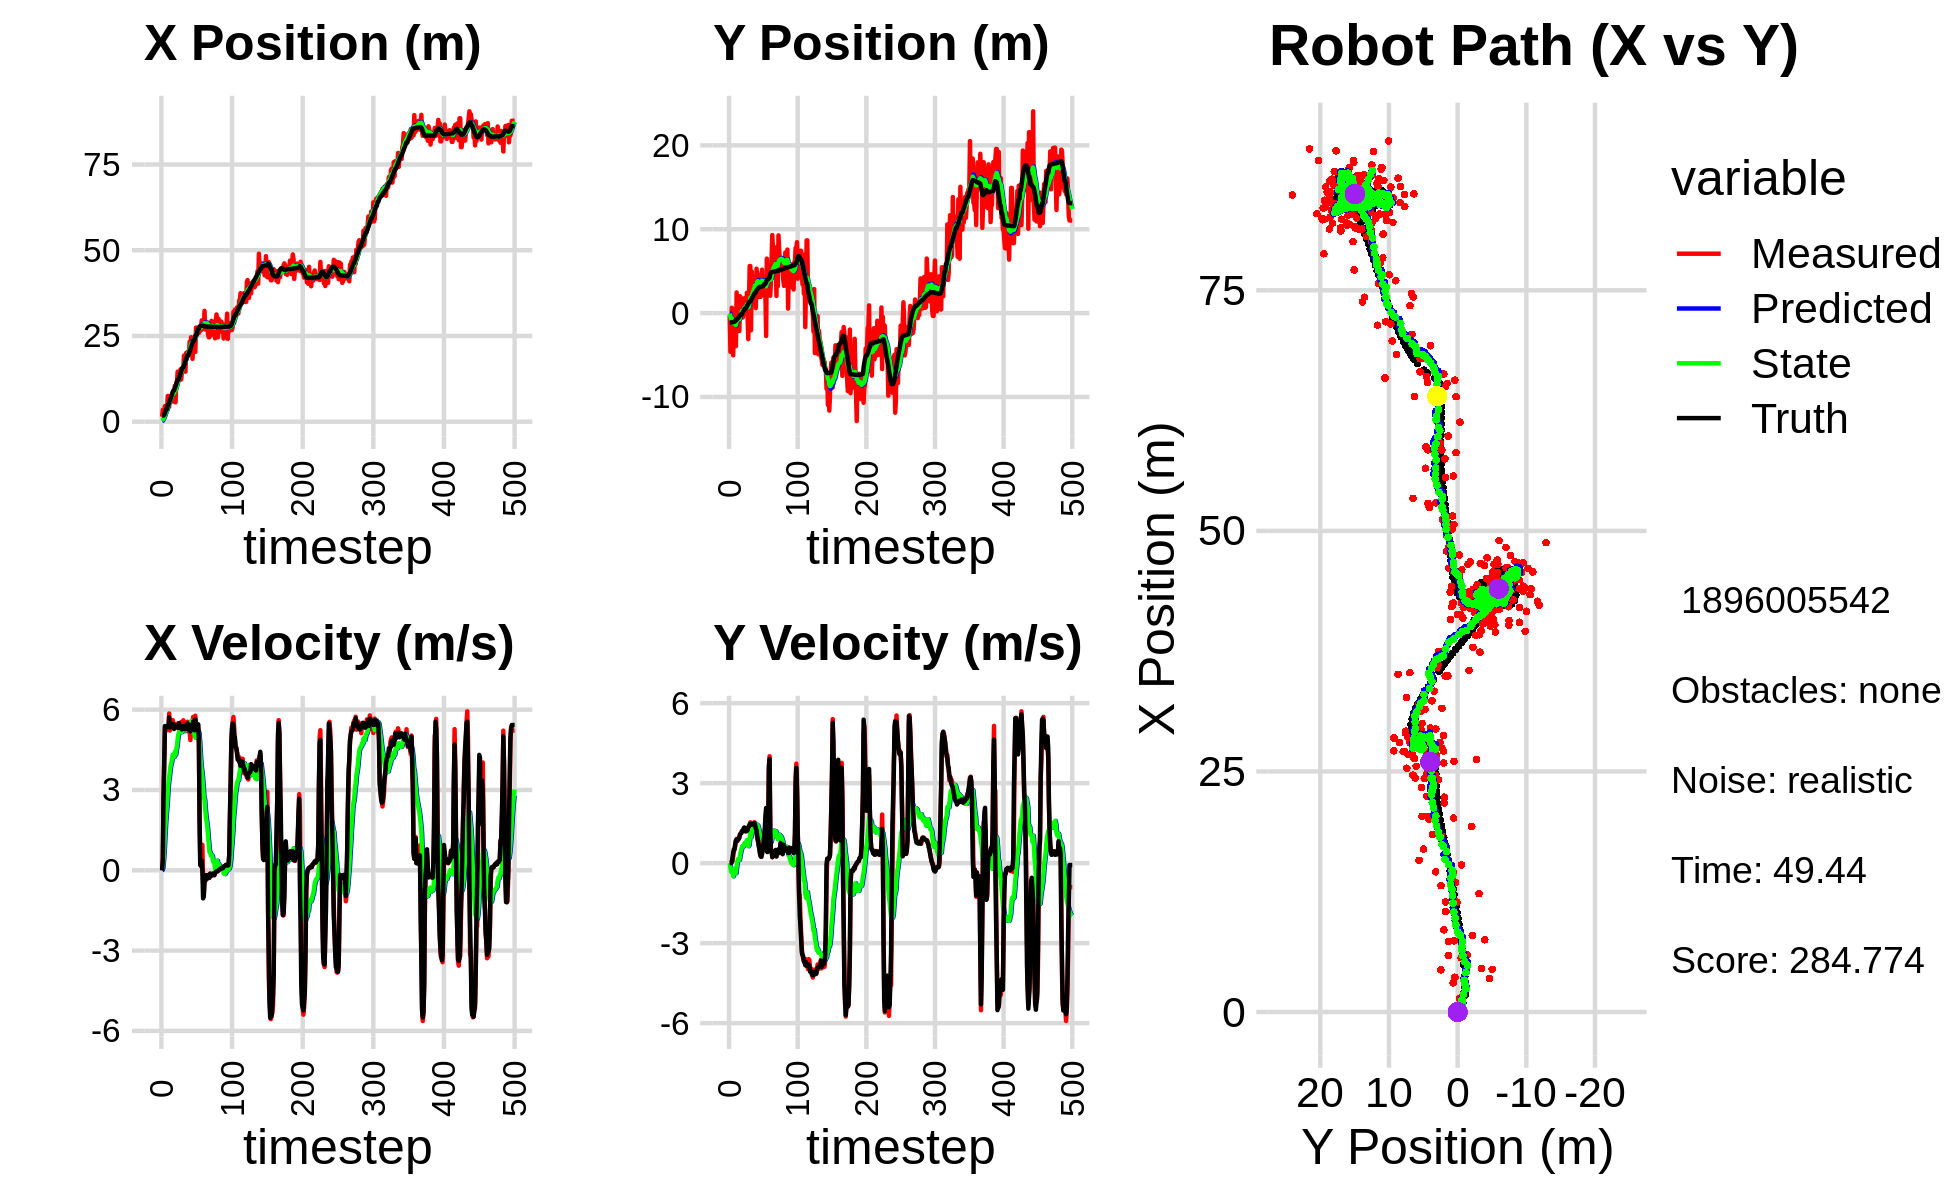

The data file committed next to this chart (first rows):
2.708882868155795265e+00, -5.711727145681068096e-01, 0.000000000000000000e+00, -0.000000000000000000e+00, 0.000000000000000000e+00, 0.000000000000000000e+00, 0.000000000000000000e+00, 0.000000000000000000e+00, 1.926616487773437913e-01, -3.647847894093666360e-02, 0.000000000000000000e+00, 0.000000000000000000e+00, 1.771810770145298086e+00, -1.109643459022672696e+00, 0.000000000000000000e+00, 0.000000000000000000e+00, 0.000000000000000000e+00, 1.494984317105263472e-04
1.437462330384530640e+00, -2.476416239150398546e-01, 0.000000000000000000e+00, 0.000000000000000000e+00, 1.926616487773437913e-01, -3.647847894093666360e-02, 0.000000000000000000e+00, 0.000000000000000000e+00, 2.856042850800360466e-01, -5.062126391410453480e-02, 1.583734704225438217e-02, -5.201343633285379631e-03, 1.771810770145298086e+00, -1.109643459022672696e+00, 0.000000000000000000e+00, 0.000000000000000000e+00, 0.000000000000000000e+00, -3.136228770017623901e-04
3.480545282940940233e+00, -4.625823956249305091e+00, 3.939999399294777938e-01, 2.060360358436056890e-04, 2.871880197842615057e-01, -5.114139827743307415e-02, 1.583734704225438217e-02, -5.201343633285379631e-03, 5.524076604817456104e-01, -3.817865851792084930e-01, 1.214436511947380309e-01, -1.669746735938915649e-01, 1.786394357513039211e+00, -1.109641533513138212e+00, 4.000000000000000222e-01, 0.000000000000000000e+00, 4.000000059604644775e-01, -5.229341331869363785e-04
3.480545282940940233e+00, -4.625823956249305091e+00, 2.737992522595923184e+00, 6.362911645727969967e-03, 5.645520256012194205e-01, -3.984840525385976440e-01, 1.214436511947380309e-01, -1.669746735938915649e-01, 9.004397560705477144e-01, -7.176654180435084740e-01, 4.338903848100361671e-01, -3.255545484228273834e-01, 1.786394357513039211e+00, -1.109641533513138212e+00, 2.799999999999999822e+00, 8.999999999999999320e-03, 2.799999952316284180e+00, -2.323928987607359886e-03
3.034950733033109138e+00, 6.416778329277076365e-01, 4.043450351480655236e+00, 6.668176953693492892e-02, 9.438287945515513311e-01, -7.502208728857912012e-01, 4.338903848100361671e-01, -3.255545484228273834e-01, 1.275966380840747316e+00, -6.177797795922232993e-01, 8.263464073381603381e-01, -2.278511456312261596e-01, 2.022142649298348083e+00, -1.109012985346694347e+00, 4.000000000000000000e+00, 3.899999999999999994e-02, 4.000000000000000000e+00, -1.648980937898159027e-02
4.539153814162625089e+00, -3.455801747382821976e+00, 5.330275081400668746e+00, 8.790318753790860029e-02, 1.358601021574563417e+00, -6.405648941553458986e-01, 8.263464073381603381e-01, -2.278511456312261596e-01, 1.860887191292753151e+00, -8.640656574168885662e-01, 1.360068673682579554e+00, -3.358293845261920985e-01, 2.544565439290773945e+00, -1.100368283477396236e+00, 5.386999999999999567e+00, 2.049999999999999878e-01, 5.390999794006347656e+00, -1.648980937898159027e-02
4.435375332701697815e+00, -5.034254102154522847e+00, 5.334312996499235737e+00, 2.671829169312015528e-01, 1.996894058661011107e+00, -8.976485958695077372e-01, 1.360068673682579554e+00, -3.358293845261920985e-01, 2.424822263417245161e+00, -1.229488965740218598e+00, 1.823762741024152367e+00, -4.919106290788569091e-01, 3.165411234455282941e+00, -1.071128158228448202e+00, 5.383000000000000007e+00, 4.000000000000000222e-01, 5.396999835968017578e+00, -5.004577338695526123e-02
3.616143748653384282e+00, 4.036525840710302182e-01, 5.285457649824248705e+00, 4.431166661166262011e-01, 2.607198537519660242e+00, -1.278680028648104372e+00, 1.823762741024152367e+00, -4.919106290788569091e-01, 2.877427715472062886e+00, -1.081757767567435247e+00, 2.176209078593811963e+00, -3.461411757669032863e-01, 3.680010080264612071e+00, -1.030607545364182531e+00, 5.338000000000000078e+00, 5.210000000000000187e-01, 5.362999916076660156e+00, -8.364135771989822388e-02
3.616143748653384282e+00, 4.036525840710302182e-01, 5.277400793193494088e+00, 5.305240954722664215e-01, 3.095048623331444038e+00, -1.116371885144125553e+00, 2.176209078593811963e+00, -3.461411757669032863e-01, 3.302212782674459390e+00, -9.350452603741303825e-01, 2.472297609798020712e+00, -2.157411342930574127e-01, 3.680010080264612071e+00, -1.030607545364182531e+00, 5.338000000000000078e+00, 5.210000000000000187e-01, 5.362999916076660156e+00, -1.001909375190734863e-01
7.508849382834089425e+00, -3.942757712555134297e+00, 5.236262166465919243e+00, 6.463240406744537037e-01, 3.549442543654261595e+00, -9.566193738034360905e-01, 2.472297609798020712e+00, -2.157411342930574127e-01, 4.103022525962202849e+00, -1.188631794369294115e+00, 2.912487963667138136e+00, -3.094378110885900313e-01, 4.946451425845507899e+00, -8.911291226510078545e-01, 5.355000000000000426e+00, 7.279999999999999805e-01, 5.403999805450439453e+00, -1.228111460804939270e-01
7.508849382834089425e+00, -3.942757712555134297e+00, 5.361103549358094078e+00, 8.366875261231009331e-01, 4.394271322328916263e+00, -1.219575575478153207e+00, 2.912487963667138136e+00, -3.094378110885900313e-01, 4.846409551752167033e+00, -1.416198652309088812e+00, 3.282216734195126939e+00, -3.755043293721588293e-01, 4.946451425845507899e+00, -8.911291226510078545e-01, 5.350999999999999979e+00, 8.549999999999999822e-01, 5.419000148773193359e+00, -1.548174023628234863e-01
4.390839934866050065e+00, 2.458307547927229830e+00, 5.855777230032460423e+00, 9.095880571989357621e-01, 5.174631225171680171e+00, -1.453749085246304640e+00, 3.282216734195126939e+00, -3.755043293721588293e-01, 5.221071608818868448e+00, -1.028412221126635329e+00, 3.462150411756983459e+00, -1.153208037264227825e-01, 5.560503244695934377e+00, -7.975365678383338208e-01, 5.716000000000000192e+00, 8.930000000000000160e-01, 5.785999774932861328e+00, -1.541002392768859863e-01
7.329489827410019309e+00, 1.320723875401108138e+00, 5.222356941679715980e+00, 8.242322909898255334e-01, 5.567286649994566794e+00, -1.039944301499277524e+00, 3.462150411756983459e+00, -1.153208037264227825e-01, 5.843598992157774674e+00, -7.751621252939315809e-01, 3.702511785650775433e+00, 4.825431013942532710e-02, 6.204054117053907191e+00, -6.968866750772367835e-01, 5.333999999999999631e+00, 8.429999999999999716e-01, 5.400000095367431641e+00, -1.565364152193069458e-01
7.401208639125004041e+00, 4.778454737472636604e-01, 5.339275194488123155e+00, 8.780996309344910600e-01, 6.213850170722852617e+00, -7.703366942799890760e-01, 3.702511785650775433e+00, 4.825431013942532710e-02, 6.422966760002426945e+00, -6.147900184832140180e-01, 3.902395732126370476e+00, 1.509559812423953151e-01, 6.721792459644253981e+00, -6.151071354925720103e-01, 5.459999999999999964e+00, 8.970000000000000195e-01, 5.532999992370605469e+00, -1.630013287067413330e-01
5.927492141659602254e+00, -1.352837906447808214e+00, 5.509982353872016070e+00, 9.061742081369577040e-01, 6.813206333215063637e+00, -5.996944203589744671e-01, 3.902395732126370476e+00, 1.509559812423953151e-01, 6.799585438272454319e+00, -6.355293685051400798e-01, 3.992991680067824234e+00, 1.539104772411328814e-01, 7.346481562218048822e+00, -5.127276046192140724e-01, 5.392999999999999794e+00, 9.080000000000000293e-01, 5.468999862670898438e+00, -1.630013287067413330e-01
7.955936166917159547e+00, -2.131274210354002996e+00, 5.422047446677499494e+00, 9.462661061219687086e-01, 7.198884606279237097e+00, -6.201383207810268194e-01, 3.992991680067824234e+00, 1.539104772411328814e-01, 7.351699285995805688e+00, -7.258655318082353203e-01, 4.152577573133744870e+00, 1.226285139482629766e-01, 7.965372324005645766e+00, -4.050570595248154659e-01, 5.389999999999999680e+00, 9.869999999999999885e-01, 5.480000019073486328e+00, -1.727817505598068237e-01
8.544559732421278753e+00, 2.012101186322955204e+00, 5.609904065581910793e+00, 1.075136807458809018e+00, 7.766957043309179909e+00, -7.136026804134090185e-01, 4.152577573133744870e+00, 1.226285139482629766e-01, 7.923376130655502614e+00, -4.144332846174680896e-01, 4.315414117446450426e+00, 2.965017364343426887e-01, 8.587057352248610442e+00, -2.869984966022322004e-01, 5.461000000000000298e+00, 1.082000000000000073e+00, 5.566999912261962891e+00, -1.893537491559982300e-01
5.867321014303040094e+00, 1.359411788808112753e+00, 5.489513250410125167e+00, 1.116982955753374807e+00, 8.354917542400148278e+00, -3.847831109740338373e-01, 4.315414117446450426e+00, 2.965017364343426887e-01, 8.147839523100264714e+00, -1.840454751002492673e-01, 4.286740728382469889e+00, 4.171172863735946867e-01, 9.109688043990468387e+00, -1.816542607691518096e-01, 5.455000000000000071e+00, 1.108000000000000096e+00, 5.566999912261962891e+00, -2.007354050874710083e-01
5.867321014303040094e+00, 1.359411788808112753e+00, 5.405175679038377368e+00, 1.158817729033626343e+00, 8.576513595938511259e+00, -1.423337464628897930e-01, 4.286740728382469889e+00, 4.171172863735946867e-01, 8.342841290386015629e+00, 3.186298612171975519e-02, 4.241976675995088542e+00, 5.219155472380260230e-01, 9.109688043990468387e+00, -1.816542607691518096e-01, 5.277999999999999581e+00, 1.131999999999999895e+00, 5.397999763488769531e+00, -2.111934125423431396e-01
1.044441694030534507e+01, 1.723202897643609122e+00, 5.466312647551940351e+00, 1.216316147676446802e+00, 8.767038957985525016e+00, 8.405454084552235750e-02, 4.241976675995088542e+00, 5.219155472380260230e-01, 9.007965278840320167e+00, 2.688595610314580275e-01, 4.431019271634321299e+00, 6.301460773005296279e-01, 9.725672006939310776e+00, -5.137495856269409800e-02, 5.418000000000000149e+00, 1.205000000000000071e+00, 5.551000118255615234e+00, -2.189443707466125488e-01
5.639703512787995088e+00, -5.248867146577345100e-01, 5.410673701931692392e+00, 1.203935855446380820e+00, 9.451067206003752830e+00, 3.318741687615109903e-01, 4.431019271634321299e+00, 6.301460773005296279e-01, 9.092377598585439813e+00, 2.766520701279763794e-01, 4.318049674030542739e+00, 6.178777441913212432e-01, 1.034253907224434599e+01, 8.471758503670684393e-02, 5.326999999999999957e+00, 1.205000000000000071e+00, 5.461999893188476562e+00, -2.189443707466125488e-01
1.142202776679240372e+01, 1.060171108335981605e-01, 5.380645091164057092e+00, 1.250294468236296863e+00, 9.524182565988494886e+00, 3.384398445471085148e-01, 4.318049674030542739e+00, 6.178777441913212432e-01, 9.780574047746078747e+00, 3.443445328230992919e-01, 4.504698589714587698e+00, 6.367836906527103435e-01, 1.095555329320349003e+01, 2.254449853685092098e-01, 5.349999999999999645e+00, 1.286999999999999922e+00, 5.501999855041503906e+00, -2.283170819282531738e-01
1.143756690664822528e+01, 1.766496373639977469e+00, 5.374954683060921390e+00, 1.321395272389584985e+00, 1.023104390671753805e+01, 4.080229018883703151e-01, 4.504698589714587698e+00, 6.367836906527103435e-01, 1.040380253500485885e+01, 5.655308791981342731e-01, 4.639716736209967607e+00, 7.304016209074292165e-01, 1.157113289886933316e+01, 3.752069010223392787e-01, 5.416000000000000369e+00, 1.334999999999999964e+00, 5.578999996185302734e+00, -2.410624325275421143e-01
1.458312058443652681e+01, 6.470018460860046394e-01, 5.484275333272113251e+00, 1.324722728424849283e+00, 1.086777420862585508e+01, 6.385710412888772058e-01, 4.639716736209967607e+00, 7.304016209074292165e-01, 1.130773251739002205e+01, 6.652436860264600016e-01, 4.901133740253419191e+00, 7.582392039794771943e-01, 1.219086098682104868e+01, 5.254836808445431107e-01, 5.341999999999999638e+00, 1.274999999999999911e+00, 5.492000102996826172e+00, -2.370093613862991333e-01
1.458312058443652681e+01, 6.470018460860046394e-01, 5.292901323410639236e+00, 1.194434118713902260e+00, 1.179784589141536344e+01, 7.410676064244077210e-01, 4.901133740253419191e+00, 7.582392039794771943e-01, 1.211556841859233558e+01, 7.511777239440936560e-01, 5.076804515334326418e+00, 7.740484340486644133e-01, 1.219086098682104868e+01, 5.254836808445431107e-01, 5.325000000000000178e+00, 1.193999999999999950e+00, 5.456999778747558594e+00, -2.219493836164474487e-01
1.348613619837668764e+01, 3.006187215786252365e-01, 5.428010357556392940e+00, 1.199660255200502679e+00, 1.262324887012576902e+01, 8.285825673489600751e-01, 5.076804515334326418e+00, 7.740484340486644133e-01, 1.273320155294233658e+01, 7.974632516788465741e-01, 5.150548517867996168e+00, 7.696765766524799046e-01, 1.280385422699264808e+01, 6.649205226451707640e-01, 5.496000000000000441e+00, 1.223000000000000087e+00, 5.631000041961669922e+00, -2.175162285566329956e-01
1.313333284898907927e+01, 2.422035886298814944e+00, 5.469375858552358416e+00, 1.270492088736362435e+00, 1.324825640472913690e+01, 8.744309093440945091e-01, 5.150548517867996168e+00, 7.696765766524799046e-01, 1.325193770410809435e+01, 1.041320266767525871e+00, 5.171463399957879403e+00, 8.625556258919111485e-01, 1.342910790470415705e+01, 8.037422430850866828e-01, 5.318999999999999950e+00, 1.217999999999999972e+00, 5.455999851226806641e+00, -2.282441109418869019e-01
1.529299676429686805e+01, -5.640895828148786428e-01, 5.155727303558811592e+00, 1.197634048245364680e+00, 1.376908404410388265e+01, 1.127575829356717074e+00, 5.171463399957879403e+00, 8.625556258919111485e-01, 1.393138888528726937e+01, 9.833084218650681718e-01, 5.248227437618837143e+00, 8.014705581359453657e-01, 1.404297471029534172e+01, 9.453546544426264520e-01, 5.314000000000000057e+00, 1.237000000000000099e+00, 5.455999851226806641e+00, -2.282441109418869019e-01
1.229741549489281383e+01, -3.103523300168468335e+00, 5.535981730286219538e+00, 1.310583365398964917e+00, 1.445621162904915380e+01, 1.063455477678662664e+00, 5.248227437618837143e+00, 8.014705581359453657e-01, 1.423959247345838897e+01, 6.944687469239554378e-01, 5.161800637375591805e+00, 6.366911300828741460e-01, 1.466483140024396370e+01, 1.094212962634214081e+00, 5.326999999999999957e+00, 1.356999999999999984e+00, 5.497000217437744141e+00, -2.324594110250473022e-01
1.447775119564018986e+01, 8.974186908471064594e-01, 5.366478120678629615e+00, 1.379707343721050750e+00, 1.475577253719594850e+01, 7.581378599322428080e-01, 5.161800637375591805e+00, 6.366911300828741460e-01, 1.473627574351037595e+01, 8.031894874216480851e-01, 5.164761518350839076e+00, 6.768037800886763655e-01, 1.527392411217495471e+01, 1.251711321968442370e+00, 5.261000000000000121e+00, 1.381999999999999895e+00, 5.440000057220458984e+00, -2.516472935676574707e-01
1.576795052916692796e+01, 5.607468320090156055e+00, 5.460811171216243487e+00, 1.457616133192303431e+00, 1.525275189534545994e+01, 8.708698654305156994e-01, 5.164761518350839076e+00, 6.768037800886763655e-01, 1.532272721627755097e+01, 1.348708694069625347e+00, 5.216048198381958656e+00, 9.257243458196978692e-01, 1.578152298920002927e+01, 1.387148572488054121e+00, 5.373000000000000220e+00, 1.439999999999999947e+00, 5.563000202178955078e+00, -2.608416974544525146e-01
1.576795052916692796e+01, 5.607468320090156055e+00, 5.602557990077195349e+00, 1.531080986423389412e+00, 1.584433203611574648e+01, 1.441281128651595189e+00, 5.216048198381958656e+00, 9.257243458196978692e-01, 1.585552776962797950e+01, 1.858013632456795516e+00, 5.244627239665049068e+00, 1.140848834805569645e+00, 1.578152298920002927e+01, 1.387148572488054121e+00, 5.339999999999999858e+00, 1.475999999999999979e+00, 5.540999889373779297e+00, -2.667687535285949707e-01
1.928486752520386460e+01, -2.047479437407898839e+00, 5.436402209272306330e+00, 1.482821162014330785e+00, 1.637999049359448378e+01, 1.972098515937352525e+00, 5.244627239665049068e+00, 1.140848834805569645e+00, 1.670049128164494334e+01, 1.609848099919894304e+00, 5.409593275634206222e+00, 9.754430364768997830e-01, 1.639686226847795325e+01, 1.555463744319066866e+00, 5.405999999999999694e+00, 1.473999999999999977e+00, 5.604000091552734375e+00, -2.662804722785949707e-01
1.693196693117348417e+01, 4.958907557933817323e+00, 5.524498868761831716e+00, 1.509451542133410484e+00, 1.724145060920836414e+01, 1.707392403567584260e+00, 5.409593275634206222e+00, 9.754430364768997830e-01, 1.721408712379077954e+01, 2.035202215731548137e+00, 5.403395365833094210e+00, 1.146000793878358071e+00, 1.701591706273724469e+01, 1.724339916199791434e+00, 5.275000000000000355e+00, 1.441000000000000059e+00, 5.468999862670898438e+00, -2.667186856269836426e-01
1.457289838842937613e+01, 3.198618127685313173e+00, 5.195556232301335342e+00, 1.419574979267897774e+00, 1.775442666037409012e+01, 2.149802295119383810e+00, 5.403395365833094210e+00, 1.146000793878358071e+00, 1.740351270942572626e+01, 2.259879110135413871e+00, 5.222903809792524221e+00, 1.205598364411545331e+00, 1.762428498325242288e+01, 1.890638781922453493e+00, 5.274000000000000021e+00, 1.447000000000000064e+00, 5.468999862670898438e+00, -2.667186856269836426e-01
2.005187940633711108e+01, 4.159620000567014309e+00, 5.254092637891535134e+00, 1.429173684982479875e+00, 1.792580309040497966e+01, 2.380438946576568515e+00, 5.222903809792524221e+00, 1.205598364411545331e+00, 1.815490611201998306e+01, 2.556839581546725082e+00, 5.334464215981322255e+00, 1.295765185158377131e+00, 1.813156533227071066e+01, 2.029777480311298454e+00, 5.301999999999999602e+00, 1.447000000000000064e+00, 5.495999813079833984e+00, -2.655857205390930176e-01
1.845061740310320175e+01, 3.644653989819999662e+00, 5.229004203633481396e+00, 1.422349342034957775e+00, 1.868835253361811510e+01, 2.686416100062562595e+00, 5.334464215981322255e+00, 1.295765185158377131e+00, 1.865762420355389395e+01, 2.781681786379965882e+00, 5.313417083920241701e+00, 1.344598927208826789e+00, 1.873791146321766377e+01, 2.195392562400798386e+00, 5.314000000000000057e+00, 1.465999999999999970e+00, 5.512000083923339844e+00, -2.655857205390930176e-01
2.032165843304224495e+01, 4.358288599308838052e+00, 5.547538094519726570e+00, 1.535043182752584556e+00, 1.918896591194591750e+01, 2.916141679100848538e+00, 5.313417083920241701e+00, 1.344598927208826789e+00, 1.932192344849898191e+01, 3.059506904628867652e+00, 5.391137337621312753e+00, 1.418080621425818588e+00, 1.935523819972268100e+01, 2.365909053596670475e+00, 5.490000000000000213e+00, 1.504999999999999893e+00, 5.691999912261962891e+00, -2.699525952339172363e-01
2.032165843304224495e+01, 4.358288599308838052e+00, 5.444830498595693236e+00, 1.467017775355052178e+00, 1.986103718226111425e+01, 3.201314966771449555e+00, 5.391137337621312753e+00, 1.418080621425818588e+00, 1.991302526097778269e+01, 3.311875851858376851e+00, 5.419253052879996702e+00, 1.472317924225114982e+00, 1.935523819972268100e+01, 2.365909053596670475e+00, 5.363000000000000433e+00, 1.433000000000000052e+00, 5.551000118255615234e+00, -2.631834149360656738e-01
2.015540307784786123e+01, 5.935089124411017103e-01, 5.167375066535494277e+00, 1.294281818420297103e+00, 2.045495056626578290e+01, 3.459107644280888572e+00, 5.419253052879996702e+00, 1.472317924225114982e+00, 2.041026921226295343e+01, 3.182842047038480615e+00, 5.382729633418422921e+00, 1.335417710805017366e+00, 1.997951531420290294e+01, 2.533341838685101433e+00, 5.248999999999999666e+00, 1.296000000000000041e+00, 5.406000137329101562e+00, -2.454226762056350708e-01
2.333823561681303715e+01, 5.284596634929042303e+00, 5.206922147443092896e+00, 1.198169461086821652e+00, 2.094854217560479626e+01, 3.316383818118982418e+00, 5.382729633418422921e+00, 1.335417710805017366e+00, 2.119548485251997505e+01, 3.495010875033779385e+00, 5.490395736863216136e+00, 1.417678092037700122e+00, 2.058728623415357006e+01, 2.684433652530963776e+00, 5.264000000000000234e+00, 1.233999999999999986e+00, 5.406000137329101562e+00, -2.261736989021301270e-01
2.240998446937917876e+01, 4.488208009807838295e+00, 4.863814204186807544e+00, 9.250483784354753825e-01, 2.174452442620629711e+01, 3.636778684237549353e+00, 5.490395736863216136e+00, 1.417678092037700122e+00, 2.178434340842935057e+01, 3.695489251313914814e+00, 5.471817888280573250e+00, 1.433626784121288189e+00, 2.110548615485823731e+01, 2.800327493710093929e+00, 5.190000000000000391e+00, 1.020999999999999908e+00, 5.289000034332275391e+00, -1.879452317953109741e-01
2.462274050761173072e+01, 3.794866932789815905e+00, 5.293496677891672775e+00, 8.288876856839355600e-01, 2.233152519725740959e+01, 3.838851929726043721e+00, 5.471817888280573250e+00, 1.433626784121288189e+00, 2.256780243018350163e+01, 3.808823875703089001e+00, 5.574226723363650216e+00, 1.404245012715593877e+00, 2.170719933533819201e+01, 2.913387252717763776e+00, 5.403999999999999915e+00, 8.780000000000000027e-01, 5.474999904632568359e+00, -1.553247570991516113e-01
2.232782439432899935e+01, 1.917388870074496543e+00, 5.283617309435540754e+00, 8.273407144938291768e-01, 2.312522510251986674e+01, 3.949248376974648256e+00, 5.574226723363650216e+00, 1.404245012715593877e+00, 2.302532080080718302e+01, 3.734071207593578468e+00, 5.508937607858243268e+00, 1.286771009560629953e+00, 2.232511353547111455e+01, 3.007436229637586056e+00, 5.439000000000000057e+00, 6.560000000000000275e-01, 5.478000164031982422e+00, -1.553247570991516113e-01
1.832230877922679824e+01, 2.371963871382721578e+00, 5.483914895539503398e+00, 6.213203746641208225e-01, 2.357621456159300877e+01, 3.862748308549641685e+00, 5.508937607858243268e+00, 1.286771009560629953e+00, 2.301266957284364878e+01, 3.694501322223898487e+00, 5.237628259020781663e+00, 1.189608084473770422e+00, 2.295008111060263545e+01, 3.076554252596195305e+00, 5.443999999999999950e+00, 5.480000000000000426e-01, 5.471000194549560547e+00, -1.128176003694534302e-01
2.171651709109859141e+01, 1.943445874434086784e+00, 5.729205597652484272e+00, 4.257075344662162308e-01, 2.353643239874572757e+01, 3.813462130671275485e+00, 5.237628259020781663e+00, 1.189608084473770422e+00, 2.336629398337283448e+01, 3.605452074885347802e+00, 5.185703291704442996e+00, 1.070940035709395666e+00, 2.347605061542473592e+01, 3.115789366567915053e+00, 5.557999999999999829e+00, 3.469999999999999751e-01, 5.567999839782714844e+00, -7.416851073503494263e-02
2.171651709109859141e+01, 1.943445874434086784e+00, 5.424703757971814255e+00, 2.814513791884573068e-01, 2.388486431254327869e+01, 3.712546078456287368e+00, 5.185703291704442996e+00, 1.070940035709395666e+00, 2.366477775854318821e+01, 3.512901788864856378e+00, 5.094691307068994313e+00, 9.556499725944067603e-01, 2.347605061542473592e+01, 3.115789366567915053e+00, 5.527000000000000135e+00, 2.570000000000000062e-01, 5.532999992370605469e+00, -5.183679237961769104e-02
2.479062318834265355e+01, 4.464939905434960998e+00, 5.114512172597996731e+00, 2.369895872647986013e-01, 2.417424688925008880e+01, 3.608466786124297165e+00, 5.094691307068994313e+00, 9.556499725944067603e-01, 2.424120690313864301e+01, 3.657972110858648485e+00, 5.127940217751365104e+00, 9.615828476508710976e-01, 2.411304402402787161e+01, 3.148378325576502768e+00, 5.227999999999999758e+00, 2.409999999999999920e-01, 5.232999801635742188e+00, -4.630357399582862854e-02
2.033381247516781087e+01, 5.177552892361060088e+00, 5.775094930718440267e+00, 3.550661018927361301e-01, 2.475400092491377890e+01, 3.754130395623735517e+00, 5.127940217751365104e+00, 9.615828476508710976e-01, 2.431336906183195623e+01, 3.861582990207410582e+00, 4.955858527365727184e+00, 9.980797882050506109e-01, 2.472410607395237392e+01, 3.177268458410962726e+00, 5.637999999999999901e+00, 3.459999999999999742e-01, 5.649000167846679688e+00, -6.140500307083129883e-02
2.743008828181507042e+01, 2.290372921740286838e+00, 5.460508086434382236e+00, 6.905573803833732205e-01, 2.480895491456852753e+01, 3.961390969027915432e+00, 4.955858527365727184e+00, 9.980797882050506109e-01, 2.511476783576889460e+01, 3.791585000541767503e+00, 5.132588164884105630e+00, 9.090386351389578845e-01, 2.536356186866220241e+01, 3.221049263012947250e+00, 5.405999999999999694e+00, 6.850000000000000533e-01, 5.448999881744384766e+00, -1.257961541414260864e-01
2.743008828181507042e+01, 2.290372921740286838e+00, 5.460508086434382236e+00, 6.905573803833732205e-01, 2.562802665225730436e+01, 3.882488864055663402e+00, 5.132588164884105630e+00, 9.090386351389578845e-01, 2.583732299609201633e+01, 3.723892633277237962e+00, 5.252491919903854445e+00, 8.275786144489020169e-01, 2.536356186866220241e+01, 3.221049263012947250e+00, 5.405999999999999694e+00, 6.850000000000000533e-01, 5.448999881744384766e+00, -1.257961541414260864e-01
2.622980132698088696e+01, 3.905051900886479910e+00, 5.322971612014991472e+00, 9.206392789256111486e-01, 2.636257218808240310e+01, 3.806650494722128020e+00, 5.252491919903854445e+00, 8.275786144489020169e-01, 2.635189465048647861e+01, 3.819859620404912892e+00, 5.251613947876463406e+00, 8.362180542662918104e-01, 2.649016022681788840e+01, 3.391937209325685210e+00, 5.442000000000000171e+00, 1.002999999999999892e+00, 5.533999919891357422e+00, -1.712616086006164551e-01
2.586759126219005367e+01, 2.029868913545628928e+00, 5.422387492053465152e+00, 1.022760614850372951e+00, 2.687705604527412362e+01, 3.903481425831542229e+00, 5.251613947876463406e+00, 8.362180542662918104e-01, 2.677757790028629259e+01, 3.735844321944802093e+00, 5.214246425839348831e+00, 7.604576850654644060e-01, 2.711717534077347835e+01, 3.512873126623244247e+00, 5.453999999999999737e+00, 1.288000000000000034e+00, 5.604000091552734375e+00, -1.864278912544250488e-01
2.586759126219005367e+01, 2.029868913545628928e+00, 4.906416985181565771e+00, 1.528526329574503739e+00, 2.729900254287022676e+01, 3.811890090451348634e+00, 5.214246425839348831e+00, 7.604576850654644060e-01, 2.713038129234326590e+01, 3.677742074167767772e+00, 5.115023452506639146e+00, 7.151632543131298814e-01, 2.711717534077347835e+01, 3.512873126623244247e+00, 4.897999999999999687e+00, 1.758999999999999897e+00, 5.203999996185302734e+00, -3.020065426826477051e-01
2.622955548796297265e+01, -2.728291081542606467e+00, 2.102338245880325918e+00, 1.944908833260941883e+00, 2.764188363759393141e+01, 3.749258399599080693e+00, 5.115023452506639146e+00, 7.151632543131298814e-01, 2.733975224317453367e+01, 3.194740153805248006e+00, 4.789386081582442500e+00, 4.797392396885359345e-01, 2.767886662489685534e+01, 3.706424666954990954e+00, 1.893999999999999906e+00, 2.068000000000000060e+00, 2.803999900817871094e+00, -7.465198636054992676e-01
2.652930104755525775e+01, 6.498990489962929828e+00, 2.147158916199476963e-01, 4.448967002264859194e-01, 2.781869085133277864e+01, 3.242714077774101700e+00, 4.789386081582442500e+00, 4.797392396885359345e-01, 2.745143864715517168e+01, 3.546452913865430823e+00, 4.338734788670968179e+00, 6.245193322698490146e-01, 2.792032551812458507e+01, 3.930141878901588282e+00, 2.020000000000000129e-01, 4.470000000000000084e-01, 4.900000095367431641e-01, -1.121149420738220215e+00
2.663895237505030167e+01, 3.942426910534729156e+00, 1.627120920664708592e-01, 4.259821302740175453e-01, 2.788531212602226717e+01, 3.608904847092415658e+00, 4.338734788670968179e+00, 6.245193322698490146e-01, 2.754264316351115127e+01, 3.631665760425751177e+00, 3.923801871936855257e+00, 6.305142293470538117e-01, 2.795241856557203164e+01, 3.990358783716513535e+00, 1.650000000000000078e-01, 4.159999999999999809e-01, 4.480000138282775879e-01, -1.205929636955261230e+00
2.953703904169318406e+01, 5.735715939286517795e+00, 4.642290164750513815e-01, 1.215356909628256377e+00, 2.793502335070483511e+01, 3.694717183360456403e+00, 3.923801871936855257e+00, 6.305142293470538117e-01, 2.793310179688199923e+01, 3.911077733885669705e+00, 3.715047953544155845e+00, 7.487499625860079000e-01, 2.796169590956865747e+01, 4.014975977969531762e+00, 3.629999999999999893e-01, 1.193000000000000060e+00, 1.248000025749206543e+00, -1.205929636955261230e+00
2.801741664887138228e+01, 2.573013855687479090e+00, 9.497437902807204235e-01, 3.489046041201379733e+00, 2.830460659223641429e+01, 3.985952730144270539e+00, 3.715047953544155845e+00, 7.487499625860079000e-01, 2.813528871379921270e+01, 3.970859484799285077e+00, 3.467858587843397178e+00, 8.094073693322677565e-01, 2.800146031415506087e+01, 4.203899337445011319e+00, -2.599999999999999881e-02, 3.648000000000000131e+00, 3.648000001907348633e+00, -1.305028319358825684e+00
2.801741664887138228e+01, 2.573013855687479090e+00, -3.413941194555509817e-01, 4.008488137968212683e+00, 2.848207457258355291e+01, 4.051800221732511531e+00, 3.467858587843397178e+00, 8.094073693322677565e-01, 2.824144650694510261e+01, 4.050181535118471565e+00, 3.123813091653044882e+00, 8.878930459827474309e-01, 2.800146031415506087e+01, 4.203899337445011319e+00, -1.048000000000000043e+00, 3.910000000000000142e+00, 4.047999858856201172e+00, -1.655759096145629883e+00
2.711510312557921765e+01, 2.065658999804576901e+00, -8.514733622609502728e-01, 1.377009069501049954e+00, 2.855382781611040599e+01, 4.138970839716746397e+00, 3.123813091653044882e+00, 8.878930459827474309e-01, 2.820063109442269322e+01, 3.965572583106934168e+00, 2.715899073562586530e+00, 8.168665147532246928e-01, 2.794115948666793514e+01, 4.629099323020835044e+00, -9.919999999999999929e-01, 1.316000000000000059e+00, 1.648000001907348633e+00, -2.124599218368530273e+00
... 440 more rows
